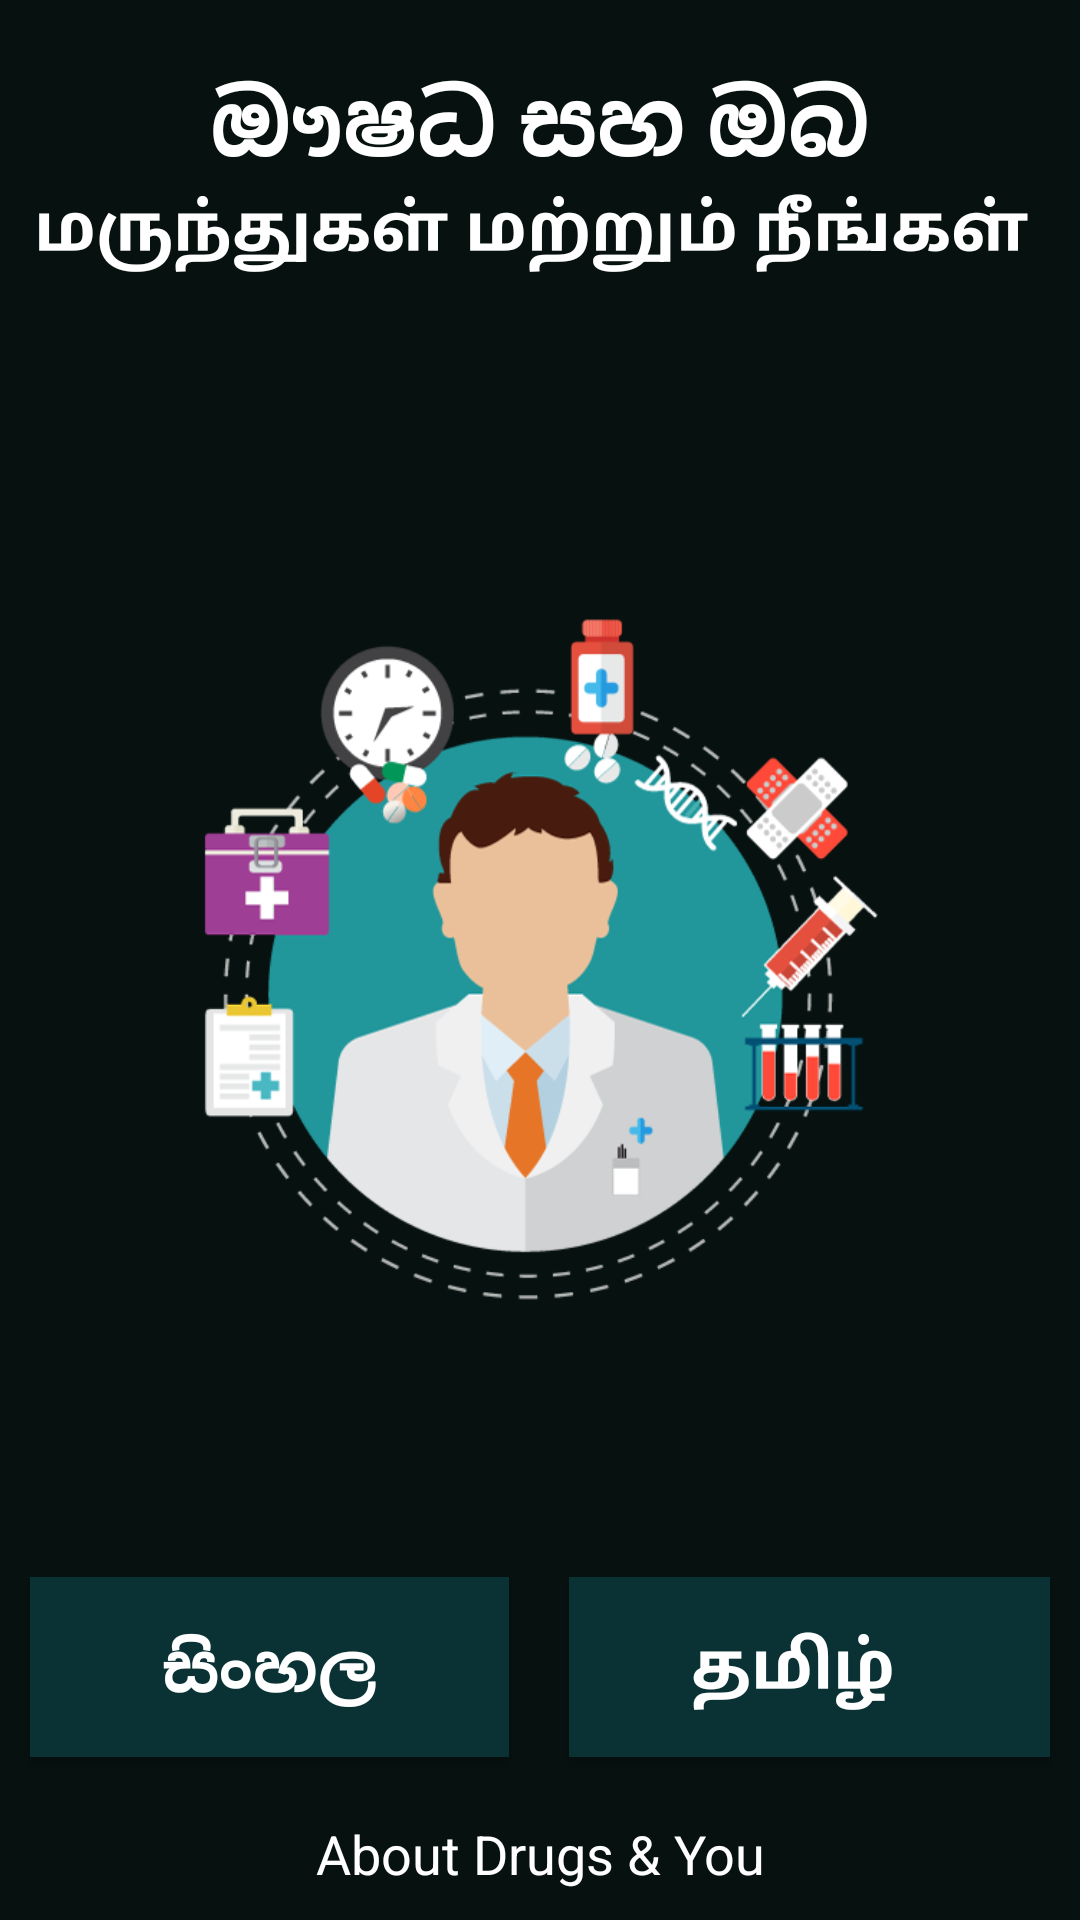

The Android layout XML behind this screen, and the referenced resources:
<!-- AndroidManifest.xml: application theme AppTheme -->
<!-- res/layout/language_activty.xml -->
<RelativeLayout xmlns:android="http://schemas.android.com/apk/res/android"
                android:layout_width="match_parent"
                android:layout_height="match_parent"

                >

    <TextView
        android:id="@+id/txtSinhala"
        android:layout_width="wrap_content"
        android:layout_height="wrap_content"
        android:layout_centerHorizontal="true"
        android:textColor="@color/text_whitecolor"
        android:textSize="30sp"
        android:layout_marginTop="20dp"
        android:textStyle="bold"
        android:text="ඖෂධ සහ ඔබ"
        />
    <TextView
        android:id="@+id/txtTamil"
        android:textColor="@color/text_whitecolor"
        android:textAppearance="?android:attr/textAppearanceLarge"
        android:layout_width="wrap_content"
        android:layout_height="wrap_content"
        android:layout_centerHorizontal="true"
        android:textStyle="bold"
        android:layout_below="@id/txtSinhala"
        android:text="மருந்துகள் மற்றும் நீங்கள் "
        />

    <TextView
        android:id="@+id/textAbout"
        android:layout_width="match_parent"
        android:layout_height="wrap_content"
        android:textAlignment="center"
        android:layout_alignParentBottom="true"
        android:layout_centerHorizontal="true"
        android:text="@string/about_app"
        android:layout_marginBottom="10dp"
        android:textAppearance="?android:attr/textAppearanceMedium"
        android:textColor="@color/text_whitecolor"/>

    <ImageView
        android:id="@+id/imageView"
        android:layout_width="wrap_content"
        android:layout_height="wrap_content"
        android:layout_marginLeft="65dp"
        android:layout_marginRight="65dp"
        android:layout_centerVertical="true"
        android:layout_centerHorizontal="true"
        android:contentDescription="@string/app_name"
        android:scaleType="fitCenter"
        android:src="@drawable/splash" />


    <LinearLayout
        android:layout_width="match_parent"
        android:layout_height="wrap_content"
        android:orientation="horizontal"
        android:layout_marginBottom="10dp"
        android:layout_above="@id/textAbout">

    <Button
        android:id="@+id/btn_sinhala"
        android:layout_width="0dp"
        android:layout_height="60dp"
        android:layout_weight=".30"
        android:layout_margin="10dp"
        android:text="සිංහල"
        android:textColor="@color/text_whitecolor"
        android:background="@color/header_bg"
        android:textAppearance="?android:attr/textAppearanceLarge"
        android:textStyle="bold"/>

    <Button
        android:id="@+id/btn_tamil"
        android:layout_width="0dp"
        android:layout_height="60dp"
        android:layout_weight=".30"
        android:text="தமிழ்  "
        android:layout_margin="10dp"
        android:background="@color/header_bg"
        android:textColor="@color/text_whitecolor"
        android:textAppearance="?android:attr/textAppearanceLarge"
        android:textStyle="bold"/>

    </LinearLayout>




</RelativeLayout>
<!-- resources referenced by this layout -->
<resources>
  <color name="header_bg">#0a3235</color>
  <color name="text_whitecolor">#ffffff</color>
  <!-- drawable splash: png bitmap (drawable, 67214 bytes) -->
  <string name="about_app">About Drugs &amp; You</string>
  <string name="app_name">Drugs &amp; You</string>
  <style name="AppTheme" parent="Theme.AppCompat.Light.DarkActionBar">
          
          <item name="colorPrimary">@color/colorPrimary</item>
          <item name="colorPrimaryDark">@color/colorPrimaryDark</item>
          <item name="colorAccent">@color/colorAccent</item>
          <item name="android:windowBackground">@color/background</item>
          <item name="windowActionBar">false</item>
          <item name="windowNoTitle">true</item>
      </style>
  <color name="colorPrimary">#3F51B5</color>
  <color name="colorPrimaryDark">#000000</color>
  <color name="colorAccent">#FF4081</color>
  <color name="background">#061110</color>
</resources>
